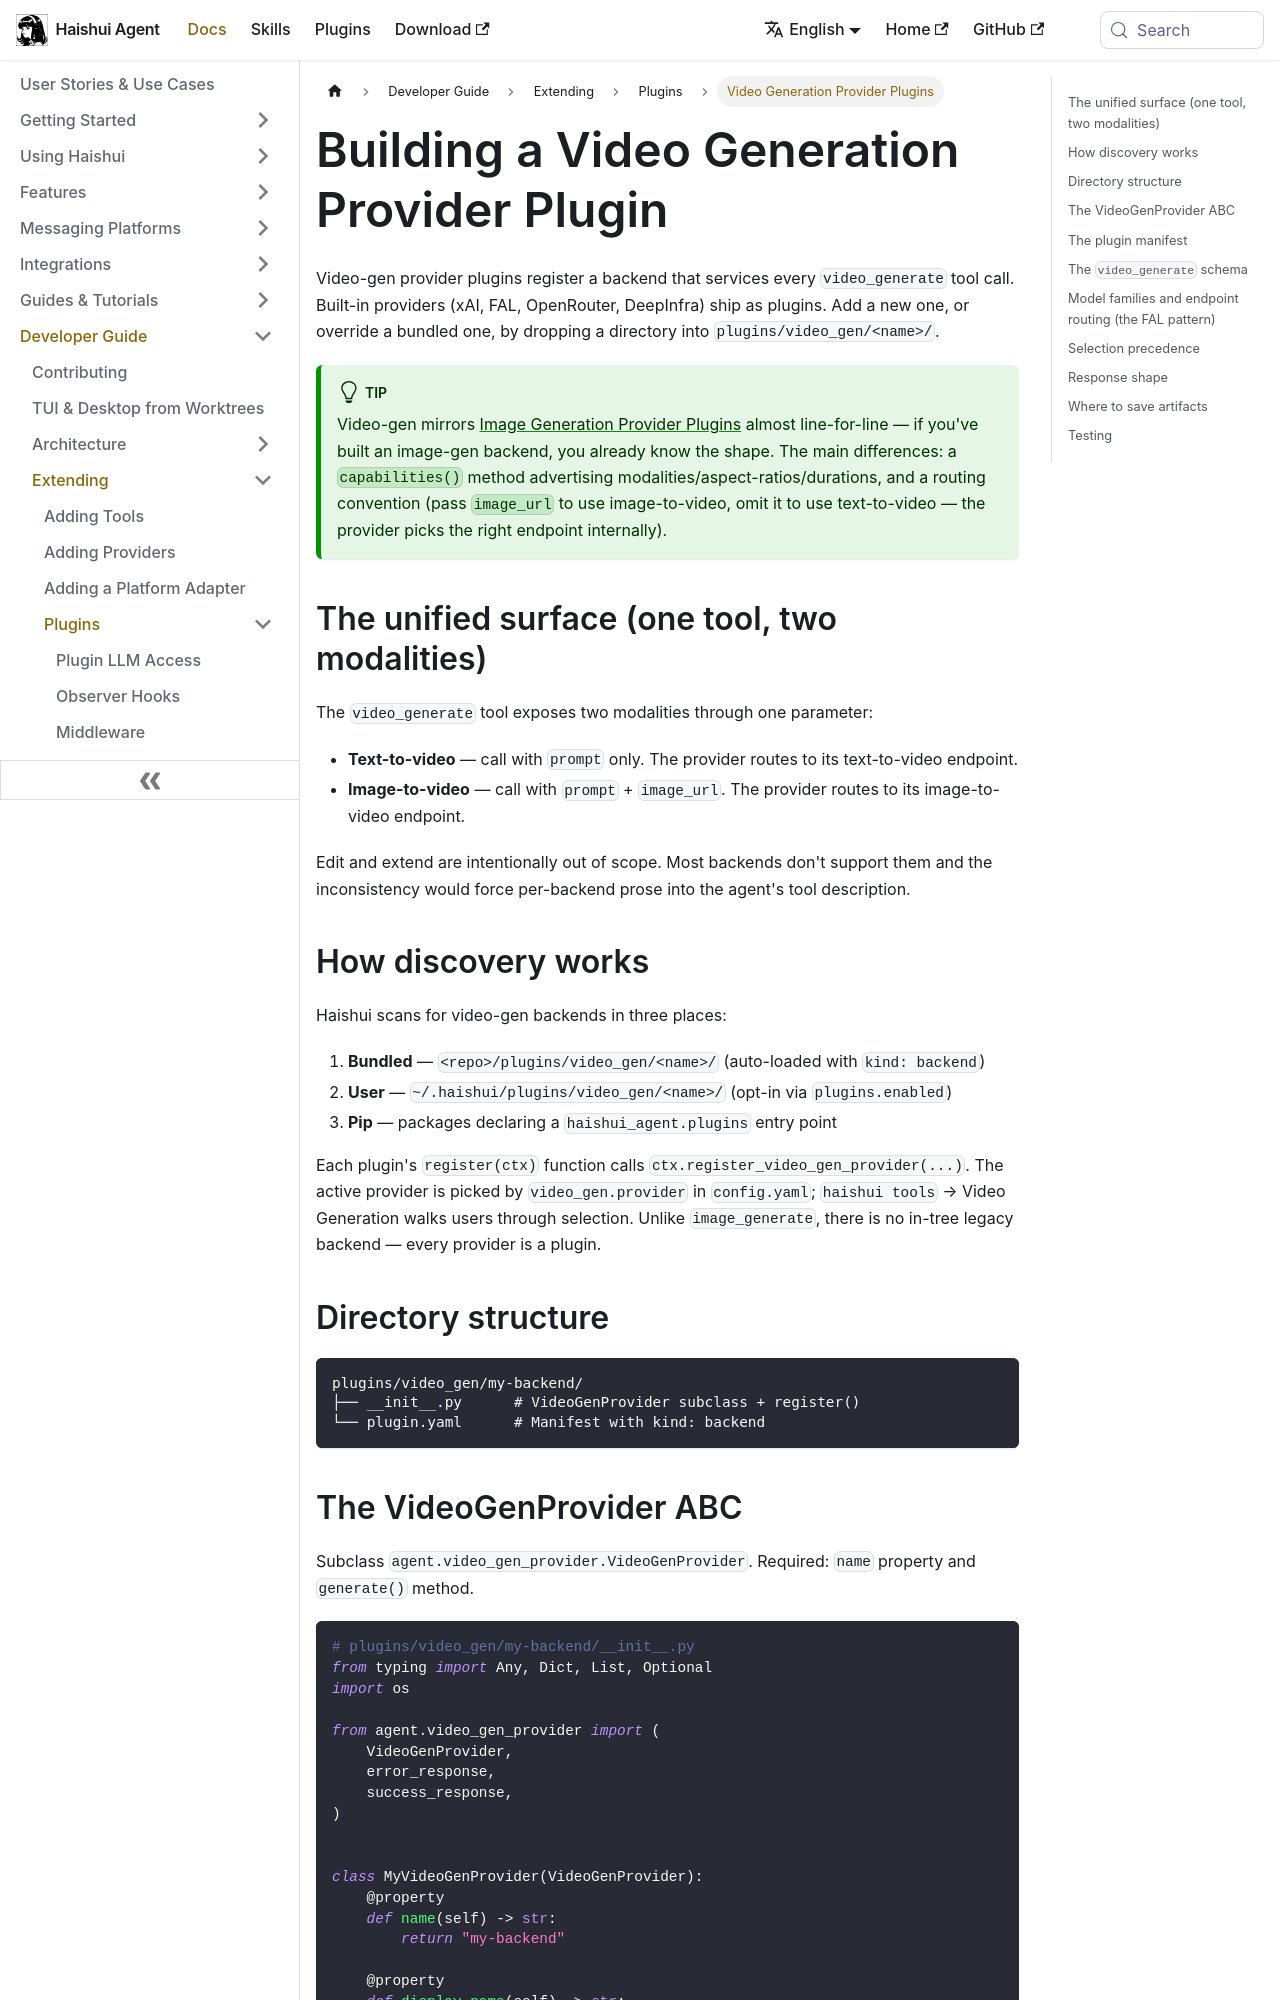

repository: aiqinghaiwork163/haishui-agent · page: docs/developer-guide/video-gen-provider-plugin/index.html · generator: docusaurus

---
sidebar_position: 12
title: "Video Generation Provider Plugins"
description: "How to build a video-generation backend plugin for Haishui Agent"
---

# Building a Video Generation Provider Plugin

Video-gen provider plugins register a backend that services every `video_generate` tool call. Built-in providers (xAI, FAL, OpenRouter, DeepInfra) ship as plugins. Add a new one, or override a bundled one, by dropping a directory into `plugins/video_gen/<name>/`.

:::tip
Video-gen mirrors [Image Generation Provider Plugins](./image-gen-provider-plugin.md) almost line-for-line — if you've built an image-gen backend, you already know the shape. The main differences: a `capabilities()` method advertising modalities/aspect-ratios/durations, and a routing convention (pass `image_url` to use image-to-video, omit it to use text-to-video — the provider picks the right endpoint internally).
:::

## The unified surface (one tool, two modalities)

The `video_generate` tool exposes two modalities through one parameter:

- **Text-to-video** — call with `prompt` only. The provider routes to its text-to-video endpoint.
- **Image-to-video** — call with `prompt` + `image_url`. The provider routes to its image-to-video endpoint.

Edit and extend are intentionally out of scope. Most backends don't support them and the inconsistency would force per-backend prose into the agent's tool description.

## How discovery works

Haishui scans for video-gen backends in three places:

1. **Bundled** — `<repo>/plugins/video_gen/<name>/` (auto-loaded with `kind: backend`)
2. **User** — `~/.haishui/plugins/video_gen/<name>/` (opt-in via `plugins.enabled`)
3. **Pip** — packages declaring a `haishui_agent.plugins` entry point

Each plugin's `register(ctx)` function calls `ctx.register_video_gen_provider(...)`. The active provider is picked by `video_gen.provider` in `config.yaml`; `haishui tools` → Video Generation walks users through selection. Unlike `image_generate`, there is no in-tree legacy backend — every provider is a plugin.

## Directory structure

```
plugins/video_gen/my-backend/
├── __init__.py      # VideoGenProvider subclass + register()
└── plugin.yaml      # Manifest with kind: backend
```
